2-way image classification set "device_sensor" from GitHub (OlegPafik/ml-upna-order-checker); label vocabulary: device, sensor.

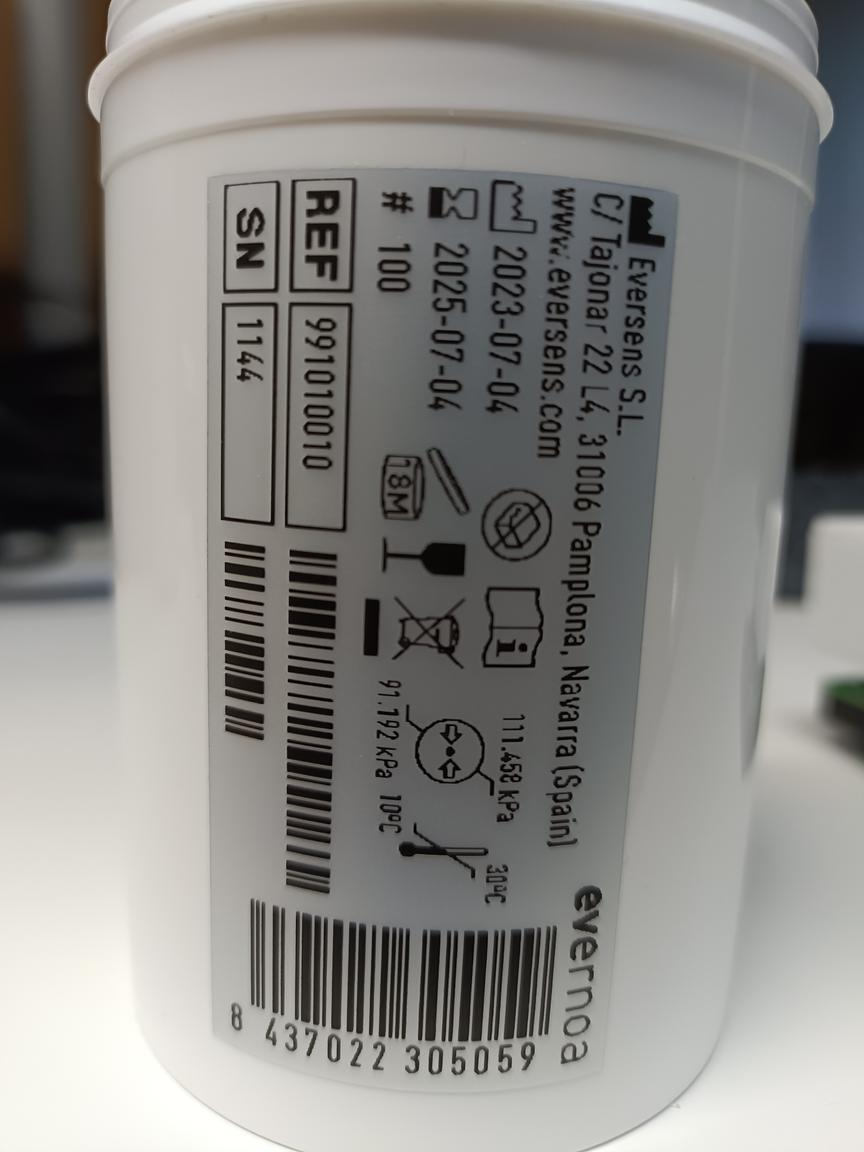
Label: sensor

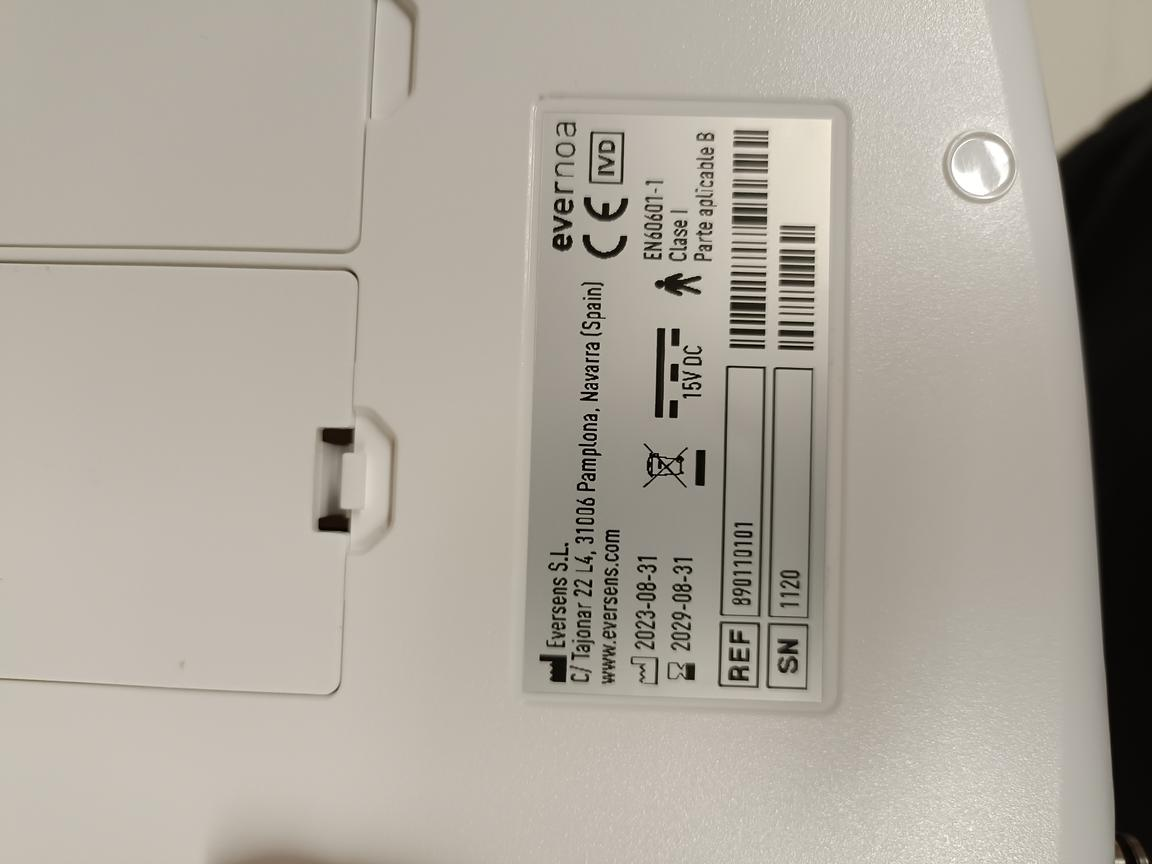
Label: device

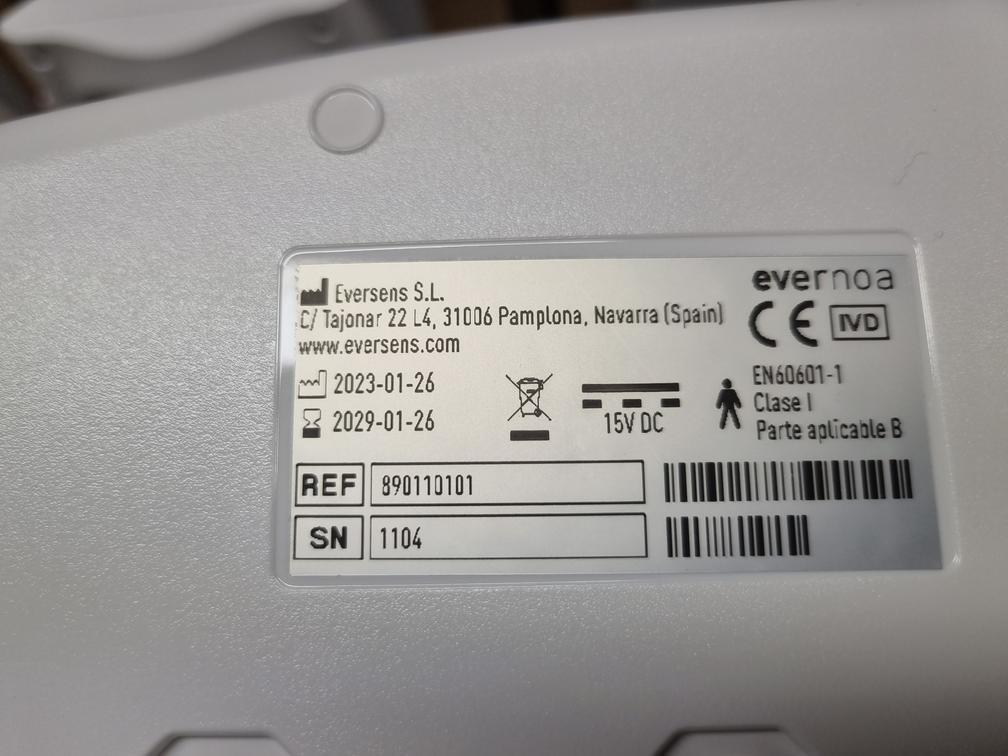
Label: device

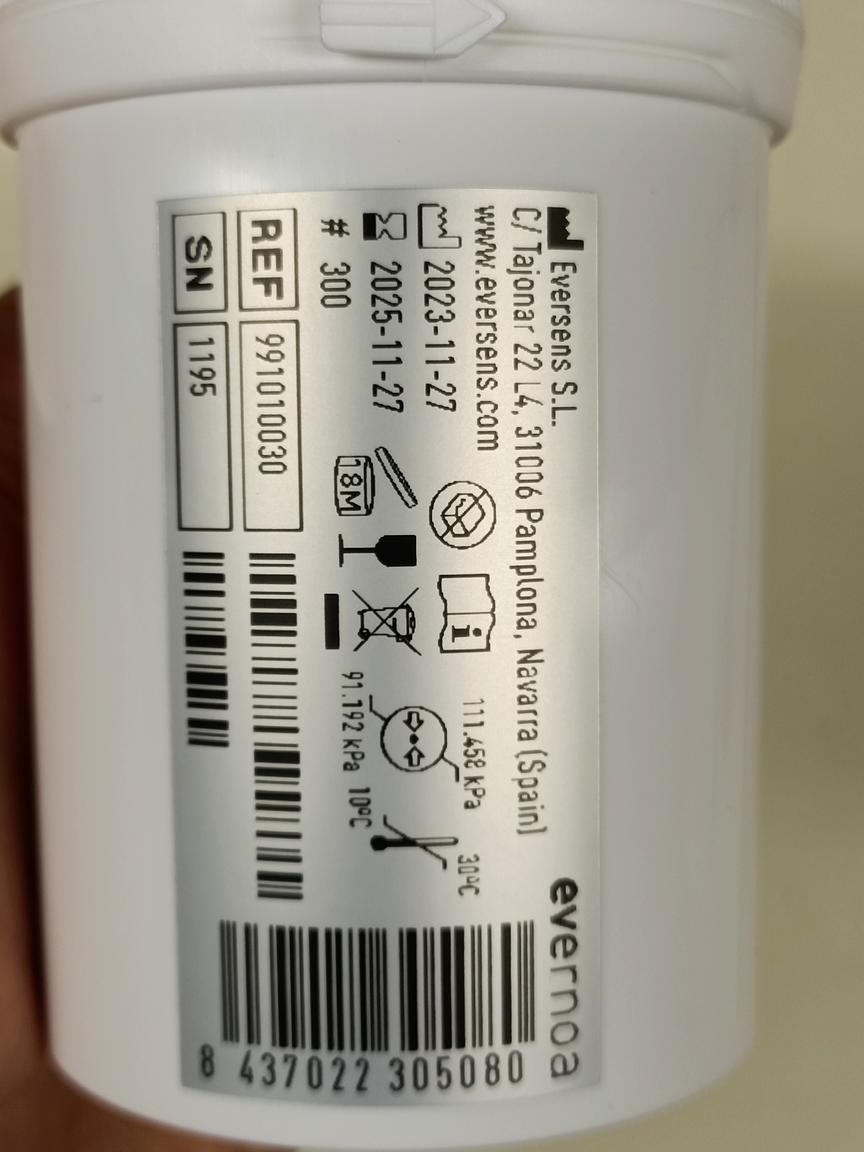
Label: sensor

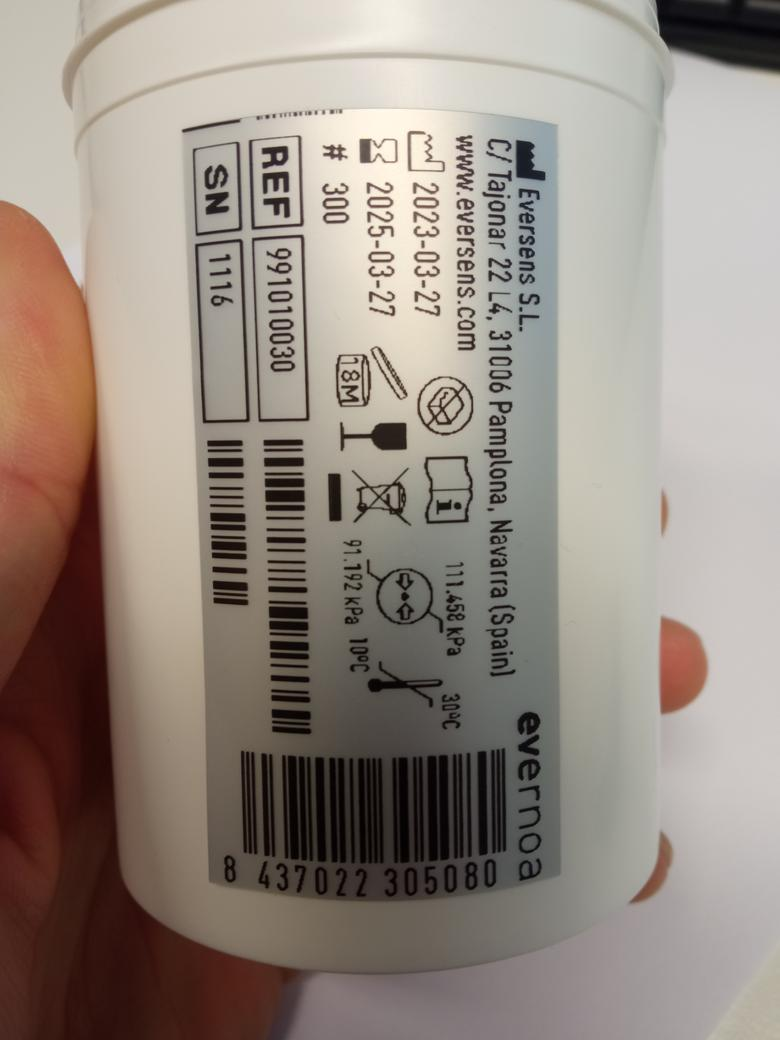
Label: sensor

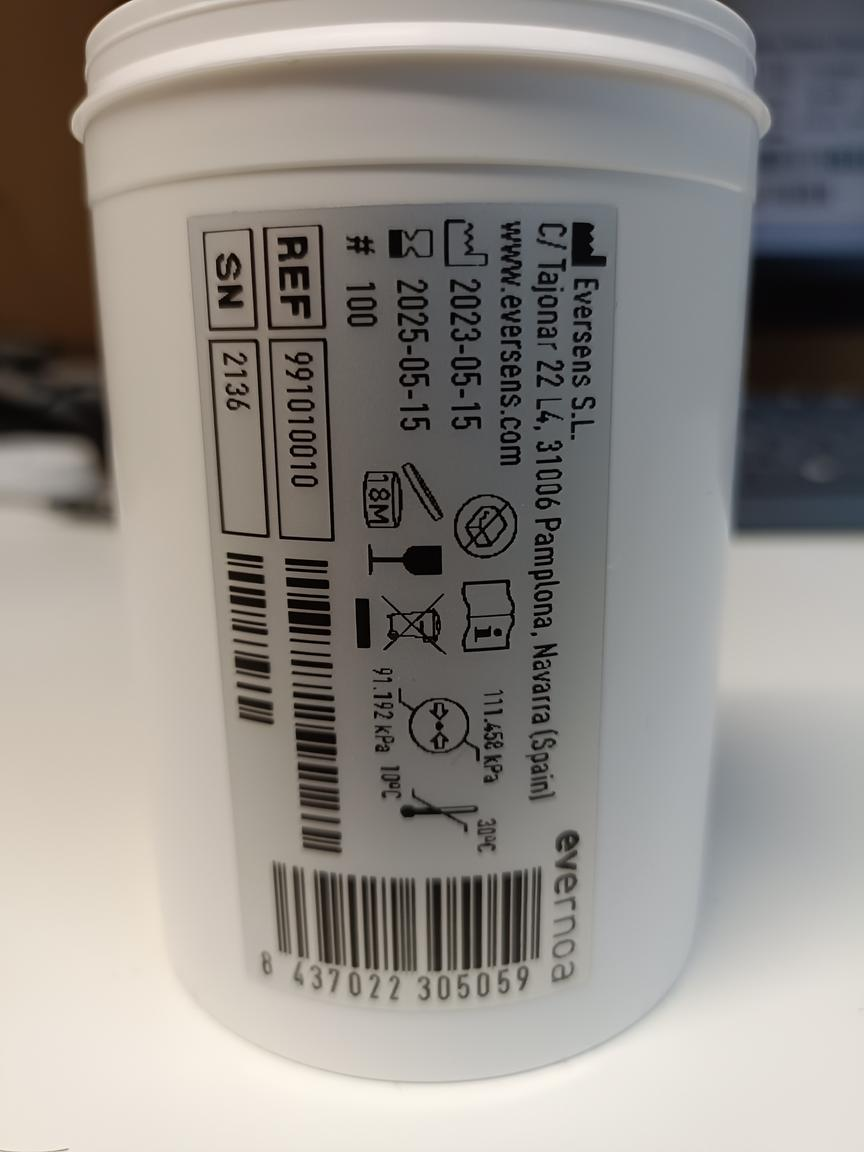
Label: sensor
